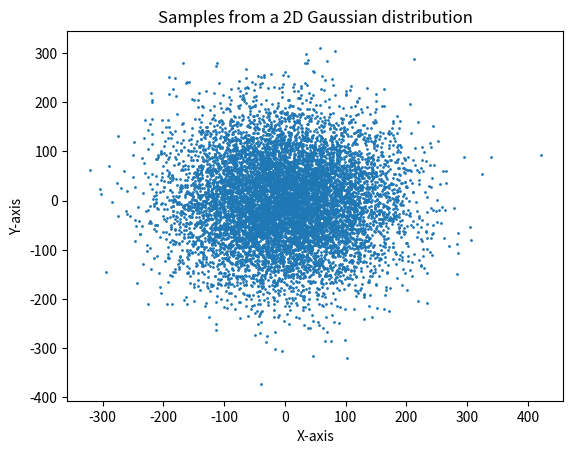
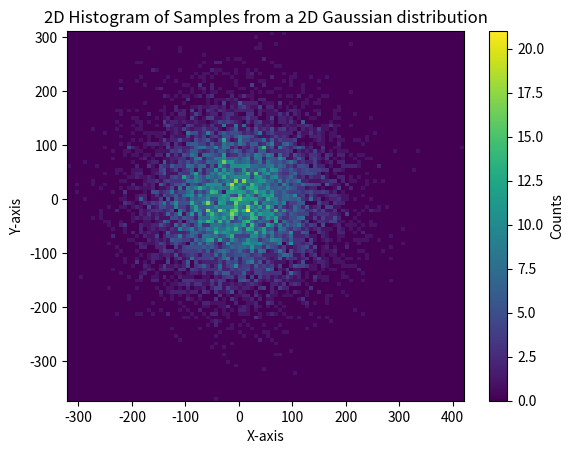
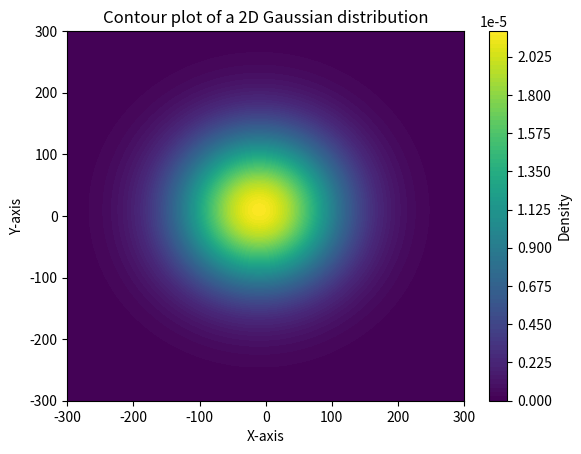

Generate these figures, in order, with matplotlib:
from matplotlib import pyplot as plt
import numpy as np

# Draw number form a gaussaian distribution in 2 dimensions

"""Draw n samples from a 2D Gaussian distribution with mean mu and covariance sigma."""
# Generate random samples
x = np.random.multivariate_normal(mean=[0, 0], cov=[[7500, 0], [0, 7500]], size=10000)

# Plot the samples
plt.figure()
plt.scatter(x[:, 0], x[:, 1], s=1)
plt.title("Samples from a 2D Gaussian distribution")
plt.xlabel("X-axis")
plt.ylabel("Y-axis")
plt.savefig("1_3_2d_gaussian_samples.pdf", bbox_inches='tight', dpi=300, transparent=True)

# Calculate the histogram and plot it
plt.figure()
plt.hist2d(x[:, 0], x[:, 1], bins=100, cmap='viridis')
plt.colorbar(label='Counts')
plt.title("2D Histogram of Samples from a 2D Gaussian distribution")
plt.xlabel("X-axis")
plt.ylabel("Y-axis")
plt.savefig("1_3_2d_gaussian_histogram.pdf", bbox_inches='tight', dpi=300, transparent=True)


# Plot a contour plot of the 2D Gaussian distribution

x1 = np.linspace(-300, 300, 100)
x2 = np.linspace(-300, 300, 100)
X1, X2 = np.meshgrid(x1, x2)
# Calculate the Gaussian distribution with mean [-40, 50] and covariance [[7500, 0], [0, 7500]]
mu = np.array([-10, 10])
sigma = np.array([[7400, 0], [0, 7300]])
def gaussian_2d(x1, x2, mu, sigma):
    d = np.dstack((x1, x2))
    diff = d - mu
    inv_sigma = np.linalg.inv(sigma)
    exponent = -0.5 * np.einsum('...i,ij,...j->...', diff, inv_sigma, diff)
    return (1 / (2 * np.pi * np.sqrt(np.linalg.det(sigma)))) * np.exp(exponent)
# Calculate the Gaussian distribution
Z = gaussian_2d(X1, X2, mu, sigma)
# Plot the contour plot
plt.figure()
plt.contourf(X1, X2, Z, levels=100, cmap='viridis')
plt.colorbar(label='Density')
plt.title("Contour plot of a 2D Gaussian distribution")
plt.xlabel("X-axis")
plt.ylabel("Y-axis")
#plt.savefig("1_3_2d_gaussian_contour.pdf", bbox_inches='tight', dpi=300, transparent=True)
plt.show()
